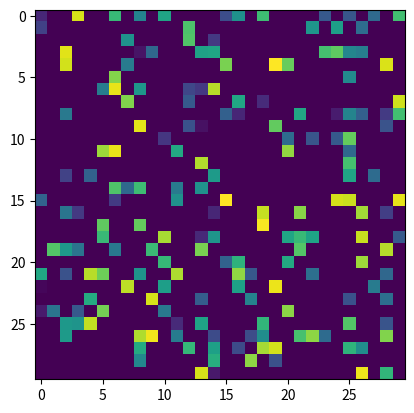
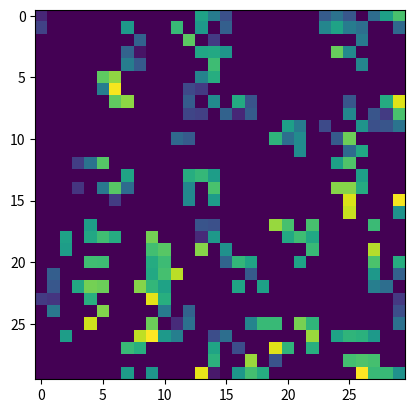
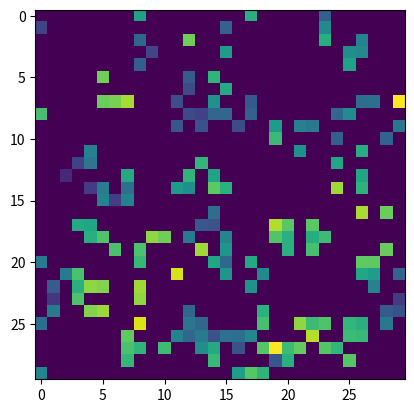
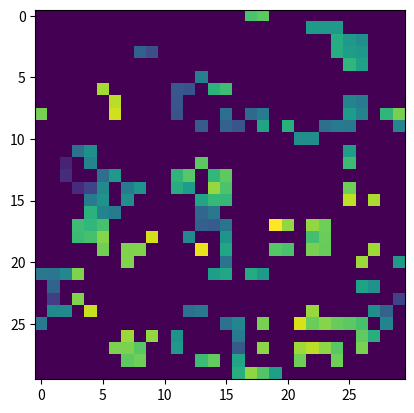
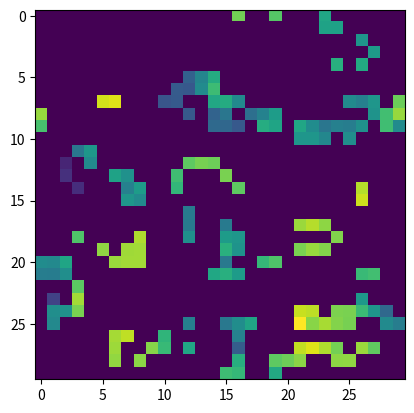

Reproduce these figures in Python, in order.
# Python code to implement Conway's Game Of Life 
import numpy as np 
import matplotlib.pyplot as plt 

def rgb_int2tuple(rgbint):
    return (rgbint // 256 // 256 % 256, rgbint // 256 % 256, rgbint % 256)

def rgb2int(rint, gint, bint):
    return int(rint*256*256 + (gint*256) + bint)

def color_drift(color, distance):
    drift_direction = np.random.uniform(low=-1,high=1,size=3)
    drift_direction = drift_direction / np.linalg.norm(drift_direction)
    newcolor = np.int32(np.abs(drift_direction*distance + color))
    if not np.any(newcolor):
        # rgb all 0
        nonzero_array_index = int(np.random.uniform(low=0,high=3))
        newcolor[nonzero_array_index] = 1
    return newcolor
    
def get_new_color(old_colors, mutation_distance):
    number_of_old_colors = len(old_colors)
    old_colors_rgb = np.zeros((number_of_old_colors,3))
    for old_color_index in range(number_of_old_colors):
        old_color_tuple = rgb_int2tuple(old_colors[old_color_index])
        old_colors_rgb[old_color_index, 0] = old_color_tuple[0]
        old_colors_rgb[old_color_index, 1] = old_color_tuple[1]
        old_colors_rgb[old_color_index, 2] = old_color_tuple[2]
    avg_old_color = np.mean(old_colors_rgb, axis=0)
    newcolor = color_drift(avg_old_color, mutation_distance)
    return rgb2int(newcolor[0],newcolor[1],newcolor[2])

def randomGrid(N): 
    """returns a grid of NxN random values"""
    grid = np.zeros((N,N), dtype=int)
    for i in range(N): 
        for j in range(N): 
            if np.random.uniform() < 0.2:
                # cell alive
                grid[i,j] = int(np.random.uniform(low=1, high=(256*256*256)-1))
    return grid

def addGlider(i, j, grid): 
	"""adds a glider with top left cell at (i, j)"""
	glider = np.array([[0, 0, 255], 
					[255, 0, 255], 
					[0, 255, 255]]) 
	grid[i:i+3, j:j+3] = glider 

def addGosperGliderGun(i, j, grid): 
	"""adds a Gosper Glider Gun with top left 
	cell at (i, j)"""
	gun = np.zeros(11*38).reshape(11, 38) 

	gun[5][1] = gun[5][2] = 255
	gun[6][1] = gun[6][2] = 255

	gun[3][13] = gun[3][14] = 255
	gun[4][12] = gun[4][16] = 255
	gun[5][11] = gun[5][17] = 255
	gun[6][11] = gun[6][15] = gun[6][17] = gun[6][18] = 255
	gun[7][11] = gun[7][17] = 255
	gun[8][12] = gun[8][16] = 255
	gun[9][13] = gun[9][14] = 255

	gun[1][25] = 255
	gun[2][23] = gun[2][25] = 255
	gun[3][21] = gun[3][22] = 255
	gun[4][21] = gun[4][22] = 255
	gun[5][21] = gun[5][22] = 255
	gun[6][23] = gun[6][25] = 255
	gun[7][25] = 255

	gun[3][35] = gun[3][36] = 255
	gun[4][35] = gun[4][36] = 255

	grid[i:i+11, j:j+38] = gun 

def update(grid): 
    # copy grid since we require 8 neighbors 
    # for calculation and we go line by line 
    N = len(grid)
    
    newGrid = grid.copy() 
    for i in range(N): 
        for j in range(N): 
            # compute 8-neghbor sum 
            # using toroidal boundary conditions - x and y wrap around 
            # so that the simulaton takes place on a toroidal surface. 
            eight_neighbors = np.array([ grid[i, (j-1)%N], grid[i, (j+1)%N],
            						grid[(i-1)%N, j], grid[(i+1)%N, j],
            						grid[(i-1)%N, (j-1)%N], grid[(i-1)%N, (j+1)%N],
            						grid[(i+1)%N, (j-1)%N], grid[(i+1)%N, (j+1)%N] ]) 
    
            nonzero_array = np.nonzero(eight_neighbors)[0]
            total = len(nonzero_array)
            # apply Conway's rules 
            if grid[i, j] > 0: 
                #cell currently alive
                if (total < 2) or (total > 3): 
                    newGrid[i, j] = 0
            else: 
                #cell currently dead
                if total == 3: 
                    old_colors = eight_neighbors[nonzero_array]
                    newGrid[i, j] = get_new_color(old_colors,5)
    grid[:] = newGrid[:] 
    return grid


# call main 
if __name__ == '__main__': 
	iteration_count = 5
	N = 30 # set grid size 
 
	# more off than on 
	grid = randomGrid(N) 

	for iteration_number in range(iteration_count):
		# set up animation 
		fig, ax = plt.subplots() 
		img = ax.imshow(grid, interpolation='nearest') 
		img = update(grid)
    
		plt.show() 
